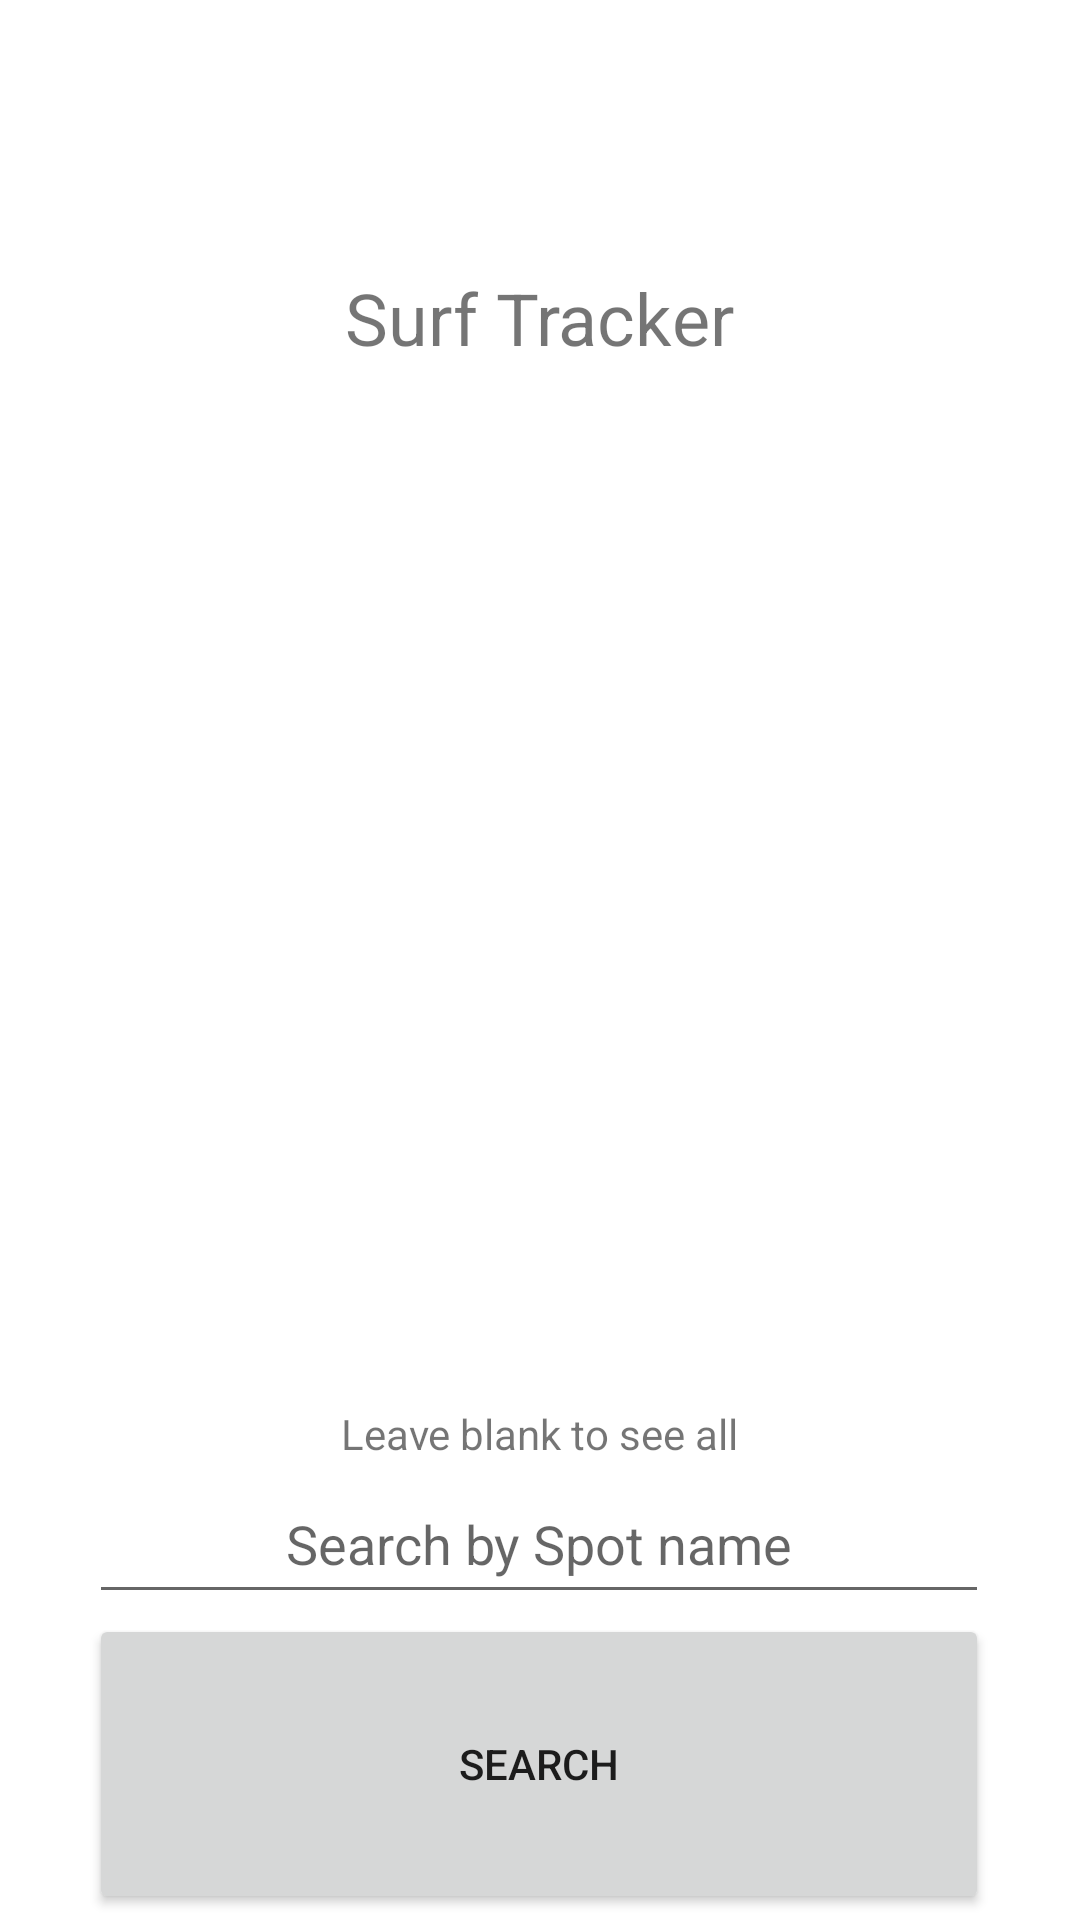

Write the Android layout XML for this screen, with the resource values it uses.
<!-- AndroidManifest.xml: application theme Theme.SurfTRAC -->
<!-- res/layout/activity_past_sessions.xml -->
<?xml version="1.0" encoding="utf-8"?>
<androidx.constraintlayout.widget.ConstraintLayout xmlns:android="http://schemas.android.com/apk/res/android"
    xmlns:app="http://schemas.android.com/apk/res-auto"
    xmlns:tools="http://schemas.android.com/tools"
    android:layout_width="match_parent"
    android:layout_height="match_parent"
    tools:context=".Page_Interactions.Past_Sessions">

    <TextView
        android:id="@+id/textView5"
        android:layout_width="300dp"
        android:layout_height="100dp"
        android:layout_marginTop="56dp"
        android:gravity="center"
        android:text="@string/surf_tracker_label"
        android:textSize="24sp"
        app:layout_constraintEnd_toEndOf="parent"
        app:layout_constraintHorizontal_bias="0.495"
        app:layout_constraintStart_toStartOf="parent"
        app:layout_constraintTop_toTopOf="parent" />

    <TextView
        android:id="@+id/textView6"
        android:layout_width="300dp"
        android:layout_height="20dp"
        android:layout_marginTop="312dp"
        android:gravity="center"
        android:text="Leave blank to see all"
        app:layout_constraintEnd_toEndOf="parent"
        app:layout_constraintHorizontal_bias="0.495"
        app:layout_constraintStart_toStartOf="parent"
        app:layout_constraintTop_toBottomOf="@+id/textView5" />

    <EditText
        android:id="@+id/editText3"
        android:layout_width="300dp"
        android:layout_height="50dp"
        android:layout_marginTop="332dp"
        android:gravity="center"
        android:hint="Search by Spot name"
        app:layout_constraintEnd_toEndOf="parent"
        app:layout_constraintHorizontal_bias="0.495"
        app:layout_constraintStart_toStartOf="parent"
        app:layout_constraintTop_toBottomOf="@+id/textView5" />

    <Button
        android:layout_width="300dp"
        android:layout_height="100dp"
        android:text="Search"
        app:layout_constraintEnd_toEndOf="parent"
        app:layout_constraintHorizontal_bias="0.495"
        app:layout_constraintStart_toStartOf="parent"
        app:layout_constraintTop_toBottomOf="@+id/editText3" />


</androidx.constraintlayout.widget.ConstraintLayout>
<!-- resources referenced by this layout -->
<resources>
  <string name="surf_tracker_label">Surf Tracker</string>
  <style name="Theme.SurfTRAC" parent="Theme.MaterialComponents.DayNight.DarkActionBar">
          
          <item name="colorPrimary">@color/purple_500</item>
          <item name="colorPrimaryVariant">@color/purple_700</item>
          <item name="colorOnPrimary">@color/white</item>
          
          <item name="colorSecondary">@color/teal_200</item>
          <item name="colorSecondaryVariant">@color/teal_700</item>
          <item name="colorOnSecondary">@color/black</item>
          
          <item name="android:statusBarColor">?attr/colorPrimaryVariant</item>
          
      </style>
  <color name="purple_500">#FF6200EE</color>
  <color name="purple_700">#FF3700B3</color>
  <color name="white">#FFFFFFFF</color>
  <color name="teal_200">#FF03DAC5</color>
  <color name="teal_700">#FF018786</color>
  <color name="black">#FF000000</color>
</resources>
